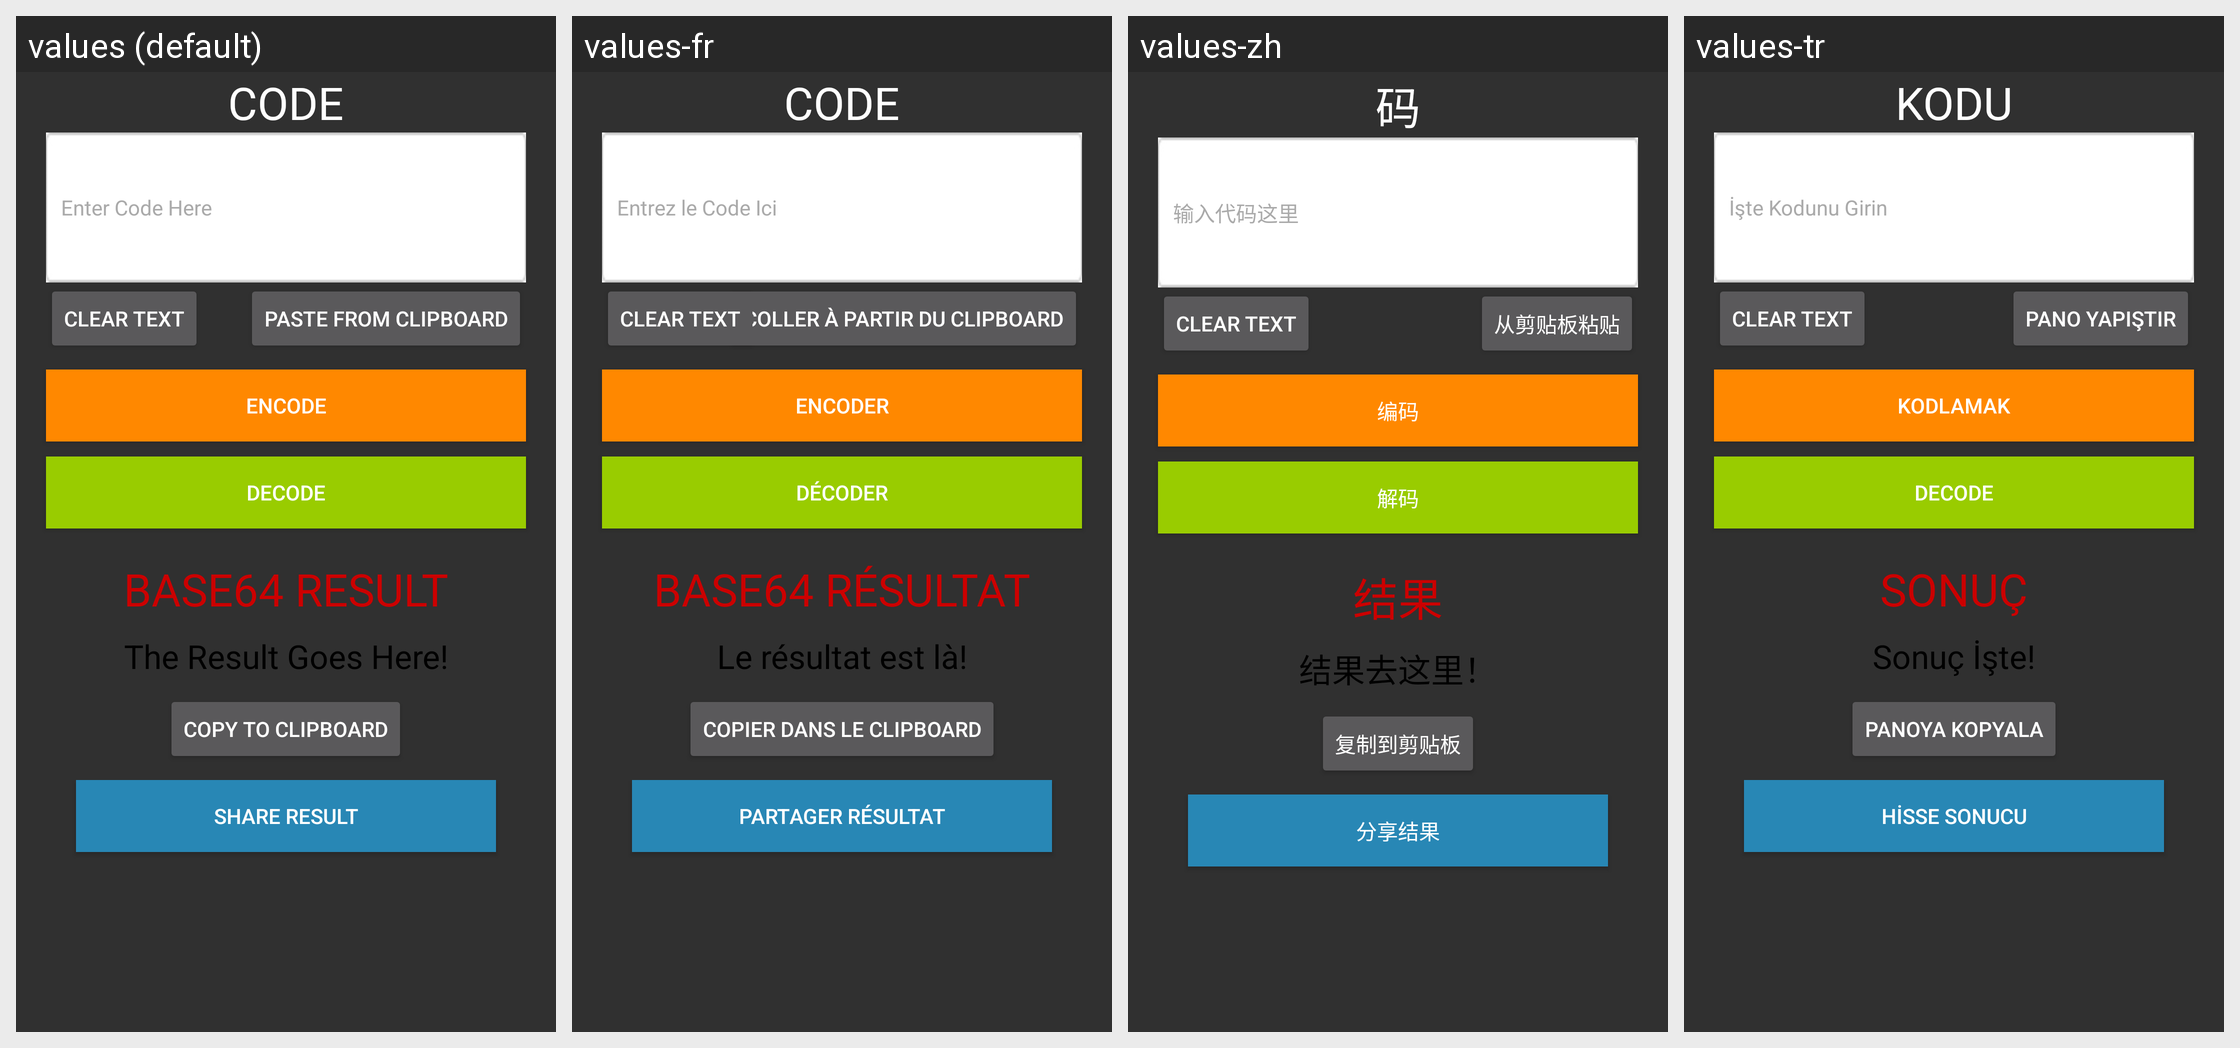

The same Android screen rendered under several of its app's locales, left to right. List the strings drawn on it with the default value and each locale's translation.
Android screen res/layout/activity_main.xml rendered under 4 locales, left to right: values (default), values-fr, values-zh, values-tr. Device: Nexus 5 (rendered at 1080×1920; each locale shown at half size, 540×960, under a caption strip naming it); theme MyTheme.
Other locales in the repository, not shown: values-ar, values-de, values-es, values-it, values-ja, values-ru.
Strings drawn on this screen, with the default value and each locale's value (text and hints the layout hard-codes, and strings that could not be matched under every locale, appear in the picture but are not listed):

but_dec
  values: Decode
  values-fr: Décoder
  values-zh: 解码
  values-tr: Decode

clip_copy
  values: Copy to Clipboard
  values-fr: Copier dans le Clipboard
  values-zh: 复制到剪贴板
  values-tr: Panoya Kopyala

clip_paste
  values: Paste from Clipboard
  values-fr: Coller à partir du Clipboard
  values-zh: 从剪贴板粘贴
  values-tr: Pano Yapıştır

code
  values: CODE
  values-fr: CODE
  values-zh: 码
  values-tr: KODU

but_enc
  values: Encode
  values-fr: Encoder
  values-zh: 编码
  values-tr: Kodlamak

result
  values: BASE64 RESULT
  values-fr: BASE64 RÉSULTAT
  values-zh: 结果
  values-tr: SONUÇ

code_hint
  values: Enter Code Here
  values-fr: Entrez le Code Ici
  values-zh: 输入代码这里
  values-tr: İşte Kodunu Girin

result_hint
  values: The Result Goes Here!
  values-fr: Le résultat est là!
  values-zh: 结果去这里！
  values-tr: Sonuç İşte!

share
  values: Share Result
  values-fr: Partager Résultat
  values-zh: 分享结果
  values-tr: Hisse Sonucu
